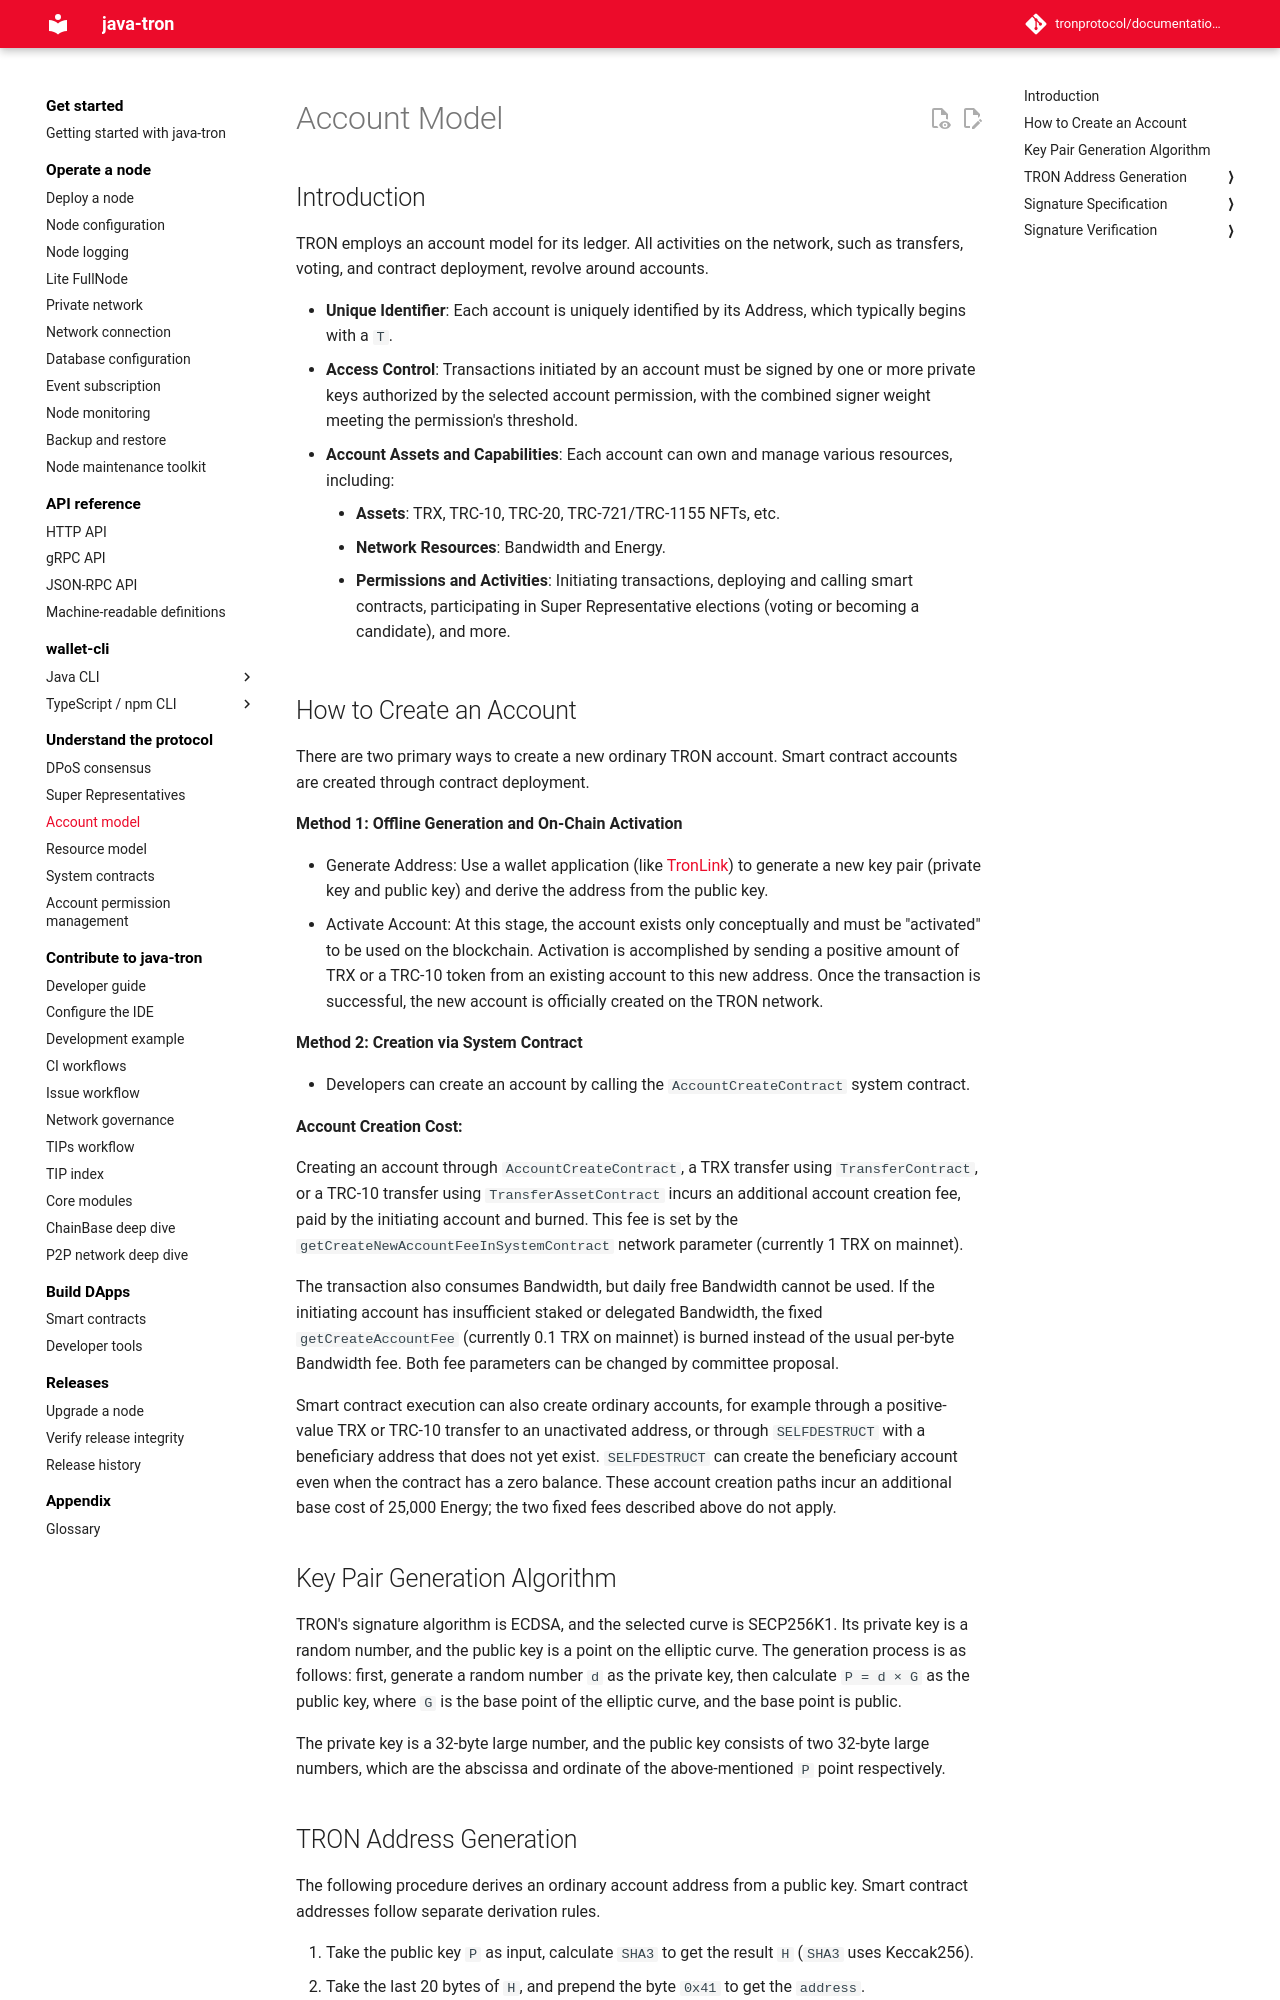

repository: tronprotocol/documentation-en · page: mechanism-algorithm/account/index.html · generator: mkdocs

# Account Model

## Introduction

TRON employs an account model for its ledger. All activities on the network, such as transfers, voting, and contract deployment, revolve around accounts.

- **Unique Identifier**: Each account is uniquely identified by its Address, which typically begins with a `T`.
- **Access Control**: Transactions initiated by an account must be signed by one or more private keys authorized by the selected account permission, with the combined signer weight meeting the permission's threshold.
- **Account Assets and Capabilities**: Each account can own and manage various resources, including:

    - **Assets**: TRX, TRC-10, TRC-20, TRC-721/TRC-1155 NFTs, etc.
    - **Network Resources**: Bandwidth and Energy.
    - **Permissions and Activities**: Initiating transactions, deploying and calling smart contracts, participating in Super Representative elections (voting or becoming a candidate), and more.

## How to Create an Account

There are two primary ways to create a new ordinary TRON account. Smart contract accounts are created through contract deployment.

**Method 1: Offline Generation and On-Chain Activation**

- Generate Address: Use a wallet application (like [TronLink](https://www.tronlink.org/)) to generate a new key pair (private key and public key) and derive the address from the public key.
- Activate Account: At this stage, the account exists only conceptually and must be "activated" to be used on the blockchain. Activation is accomplished by sending a positive amount of TRX or a TRC-10 token from an existing account to this new address. Once the transaction is successful, the new account is officially created on the TRON network.

**Method 2: Creation via System Contract**

- Developers can create an account by calling the `AccountCreateContract` system contract.

**Account Creation Cost:**

Creating an account through `AccountCreateContract`, a TRX transfer using `TransferContract`, or a TRC-10 transfer using `TransferAssetContract` incurs an additional account creation fee, paid by the initiating account and burned. This fee is set by the `getCreateNewAccountFeeInSystemContract` network parameter (currently 1 TRX on mainnet).

The transaction also consumes Bandwidth, but daily free Bandwidth cannot be used. If the initiating account has insufficient staked or delegated Bandwidth, the fixed `getCreateAccountFee` (currently 0.1 TRX on mainnet) is burned instead of the usual per-byte Bandwidth fee. Both fee parameters can be changed by committee proposal.

Smart contract execution can also create ordinary accounts, for example through a positive-value TRX or TRC-10 transfer to an unactivated address, or through `SELFDESTRUCT` with a beneficiary address that does not yet exist. `SELFDESTRUCT` can create the beneficiary account even when the contract has a zero balance. These account creation paths incur an additional base cost of 25,000 Energy; the two fixed fees described above do not apply.

## Key Pair Generation Algorithm

TRON's signature algorithm is ECDSA, and the selected curve is SECP256K1. Its private key is a random number, and the public key is a point on the elliptic curve. The generation process is as follows: first, generate a random number `d` as the private key, then calculate `P = d × G` as the public key, where `G` is the base point of the elliptic curve, and the base point is public.

The private key is a 32-byte large number, and the public key consists of two 32-byte large numbers, which are the abscissa and ordinate of the above-mentioned `P` point respectively.



## TRON Address Generation

The following procedure derives an ordinary account address from a public key. Smart contract addresses follow separate derivation rules.

1. Take the public key `P` as input, calculate `SHA3` to get the result `H` (`SHA3` uses Keccak256).
2. Take the last 20 bytes of `H`, and prepend the byte `0x41` to get the `address`.
3. Perform a Base58Check calculation on the `address` to get the final address.
